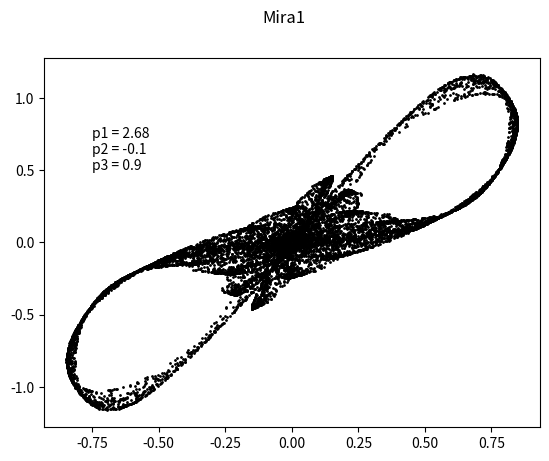

Reproduce this figure in Python.
import matplotlib.pyplot as plt

x, y = 0.01, 0.01
p1, p2, p3 = 2.68, -0.1, 0.9

# ------------ пошаговое вычисление и показ ------------
plt.ion()
plt.suptitle("Mira1")
plt.text(-0.75, 0.5, f"p1 = {p1}\np2 = {p2}\np3 = {p3}")

for j in range(100):
    x_list = []
    y_list = []
    # для более быстрой работы обновление графика происходит каждые 100 новых точек
    for i in range(100):
        x, y = (1 - p1) * x + y, p1 * p2 * x + p3 * y - p1 * x ** 3
        x_list.append(x)
        y_list.append(y)
    plt.scatter(x_list, y_list, s=1, c='k')

    plt.draw()
    plt.gcf().canvas.flush_events()
print('end')
plt.ioff()
plt.show()
